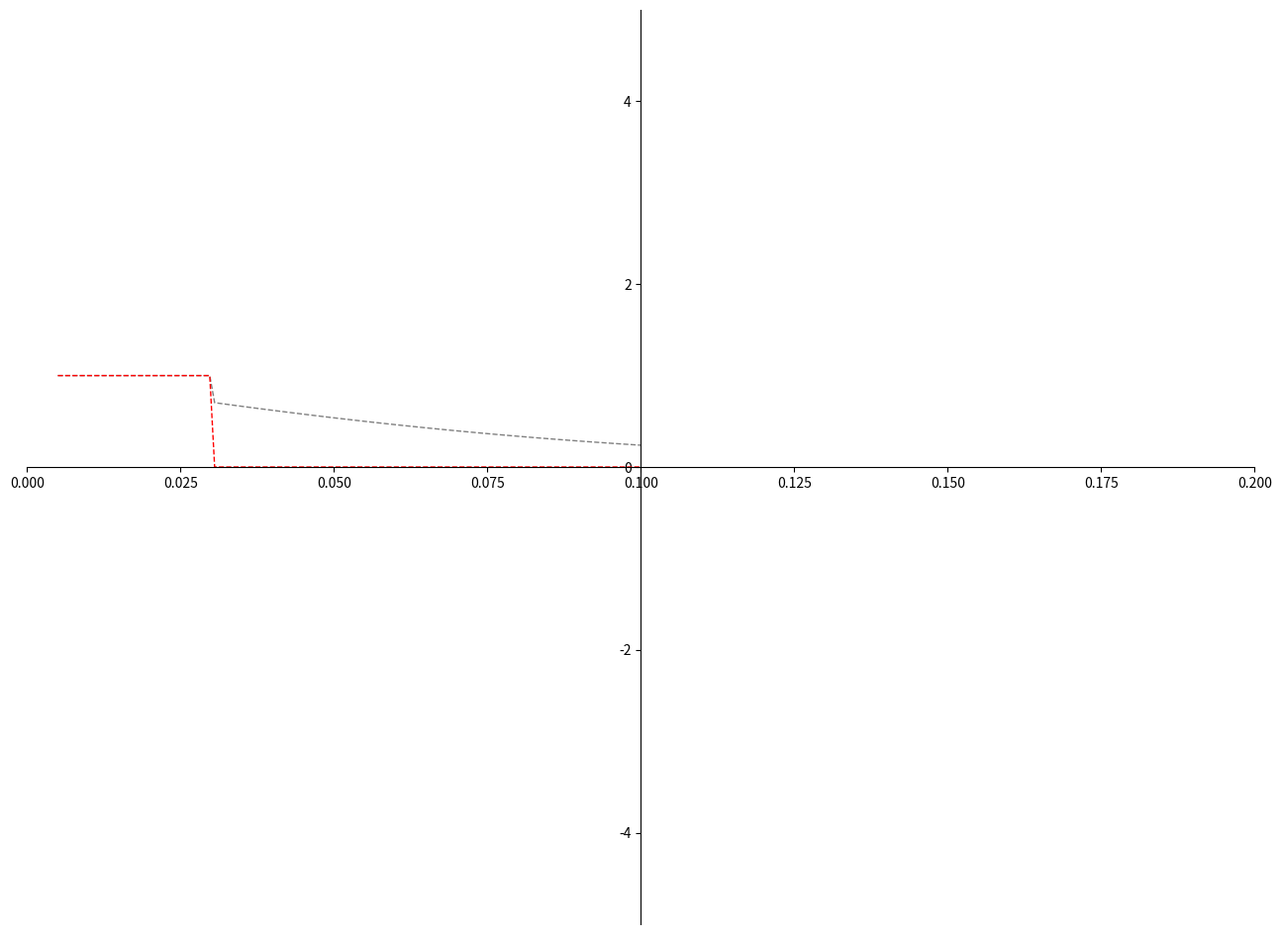

Reproduce this figure in Python.
import numpy as np
import matplotlib
import matplotlib.pyplot as plt
from sympy import Symbol

### x->y: x is 1D, y is 1D.

###################################################################################################################################
###########################Required Class for Gaussian Process Regression##########################################################
###################################################################################################################################
"""
function that simulates the blackbox function
"""
def blackBoxFcn(X):
    # the function, which is y = x^2 here
    #y = X*np.sin(X**2)-1*np.cos(X**2)
    #y = X*np.cos(X**2)
    #y = X*np.sin(X**4)
    Y = np.zeros([X.shape[0]])
    for i in range(X.shape[0]):
        if(X[i]<=0.03):
            Y[i] = 1
        if(X[i]>0.03):
            Y[i] = 1-np.tanh(10*X[i])
    return Y

"""
function that simulates the blackbox function
"""
def blackBoxFcn2(X):
    # the function, which is y = x^2 here
    #y = X*np.sin(X**2)-1*np.cos(X**2)
    #y = X*np.cos(X**2)
    #y = X*np.sin(X**4)
    Y = np.zeros([X.shape[0]])
    for i in range(X.shape[0]):
        if(X[i]<=0.03):
            Y[i] = 1
        if(X[i]>0.03):
            Y[i] = 0
    return Y


"""
Ground truth function
100 linearly spaced numbers used to sample the ground-truth blackbox function, only used as reference
"""
x = np.linspace(0.005,0.1,120)

# the function, which is y = x^2 here
#y = x**2
#y = x*np.sin(x**2)
#y = x*np.cos(x**2)
y1 = blackBoxFcn(x)
y2 = blackBoxFcn2(x)

#draw 
# # setting the axes at the centre
fig = plt.figure()
fig.set_size_inches(16,12)
ax = fig.add_subplot(1, 1, 1)
plt.xlim([0, 0.2])
plt.ylim([-5, 5])
ax.spines['left'].set_position('center')
ax.spines['bottom'].set_position('zero')

# ax.spines['left'].set_position('zero')
# ax.spines['bottom'].set_position('zero')

ax.spines['right'].set_color('none')
ax.spines['top'].set_color('none')
ax.xaxis.set_ticks_position('bottom')
ax.yaxis.set_ticks_position('left')


"""
plot blackbox ground truth
"""
plt.plot(x,y1,linestyle = '--', color ='gray', linewidth = 1.0)
plt.plot(x,y2,linestyle = '--', color ='red', linewidth = 1.0)

plt.show()
